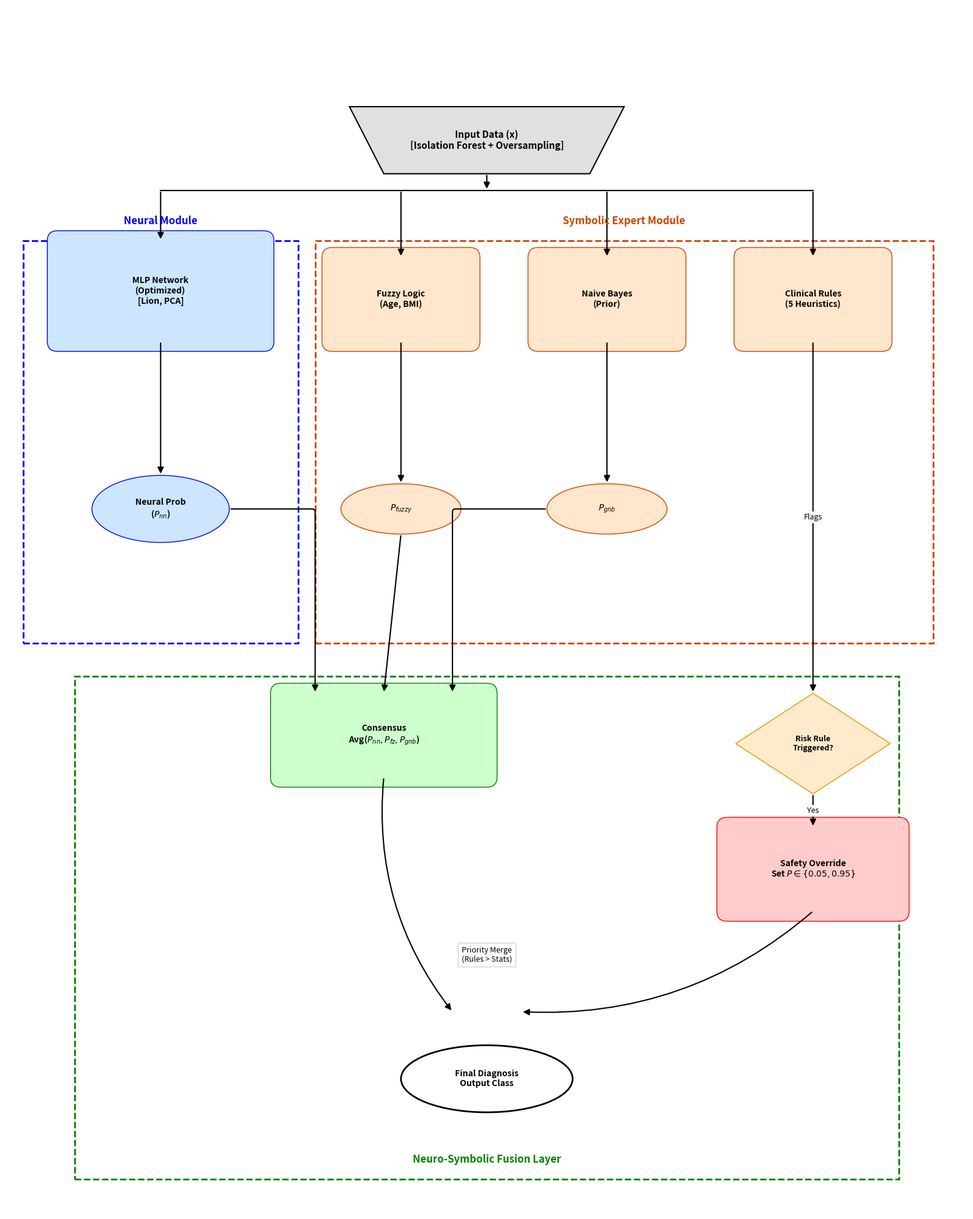

Write the Python code that produced this figure. (Note: this script raises an exception after producing the figure.)
import matplotlib.pyplot as plt
import matplotlib.patches as patches
from matplotlib.patches import FancyArrowPatch

def draw_diagram():
    # Increased figure size for better spacing
    fig, ax = plt.subplots(figsize=(16, 20))
    # Scale: x=0..28, y=0..36
    ax.set_xlim(0, 28)
    ax.set_ylim(0, 36)
    ax.axis('off')

    # Styles
    bbox_style = dict(boxstyle="round,pad=0.5", fc="white", ec="black", lw=1.5)
    neural_style = dict(boxstyle="round,pad=0.5", fc="#e6f2ff", ec="#0000ff", lw=1.5) # Light Blue
    symbolic_style = dict(boxstyle="round,pad=0.5", fc="#ffe6e6", ec="#cc0000", lw=1.5) # Light Red
    fusion_style = dict(boxstyle="round,pad=0.5", fc="#e6ffe6", ec="#00cc00", lw=1.5) # Light Green
    
    # Helper to draw box
    def draw_box(x, y, width, height, text, style=bbox_style, fontsize=10):
        rect = patches.FancyBboxPatch((x, y), width, height, **style)
        ax.add_patch(rect)
        ax.text(x + width/2, y + height/2, text, ha='center', va='center', fontsize=fontsize, fontweight='bold', wrap=True)
        return (x + width/2, y) # Return bottom center
    
    def draw_diamond(cx, cy, size, text, style=bbox_style, fontsize=9):
        pts = [[cx, cy+size], [cx+size*1.5, cy], [cx, cy-size], [cx-size*1.5, cy]]
        poly = patches.Polygon(pts, **style)
        ax.add_patch(poly)
        ax.text(cx, cy, text, ha='center', va='center', fontsize=fontsize, fontweight='bold')
        return (cx, cy-size)

    def draw_ellipse(cx, cy, width, height, text, style=bbox_style, fontsize=10):
        ell = patches.Ellipse((cx, cy), width, height, **style)
        ax.add_patch(ell)
        ax.text(cx, cy, text, ha='center', va='center', fontsize=fontsize, fontweight='bold')
        return (cx, cy - height/2)

    def connect(p1, p2, text=None, connectionstyle="arc3,rad=0", color='black'):
        arrow = FancyArrowPatch(p1, p2, connectionstyle=connectionstyle, 
                                arrowstyle='-|>', mutation_scale=15, color=color, lw=1.5)
        ax.add_patch(arrow)
        if text:
            # Simple text placement logic, can be improved for curves
            mid_x = (p1[0] + p2[0]) / 2
            mid_y = (p1[1] + p2[1]) / 2
            # Adjust label position slightly based on direction
            ax.text(mid_x, mid_y, text, fontsize=9, ha='center', va='center', 
                    bbox=dict(facecolor='white', edgecolor='none', pad=2))

    # ================= LAYOUT GRID =================
    # Columns (Centers):
    # Col 1 (Neural): x=4.5
    # Col 2 (Fuzzy): x=11.5
    # Col 3 (GNB): x=17.5
    # Col 4 (Rules): x=23.5
    
    col1_c = 4.5
    col2_c = 11.5
    col3_c = 17.5
    col4_c = 23.5
    
    row_input = 33
    row_modules = 26
    row_probs = 21
    row_fusion_top = 13
    row_fusion_mid = 9
    row_final = 4

    # ================= INPUT =================
    # Spanning top
    in_w, in_h = 8, 2
    in_x = 10 # Center at 14
    input_pts = [[in_x, row_input], [in_x+in_w, row_input], [in_x+in_w-1, row_input-in_h], [in_x+1, row_input-in_h]]
    input_patch = patches.Polygon(input_pts, fc="#e0e0e0", ec="black", lw=1.5)
    ax.add_patch(input_patch)
    ax.text(in_x + in_w/2, row_input - in_h/2, "Input Data (x)\n[Isolation Forest + Oversampling]", 
            ha='center', va='center', fontsize=11, fontweight='bold')
    
    input_bottom = (in_x + in_w/2, row_input - in_h)

    # ================= FRAMES =================
    # Neural Frame (Left)
    rect_neural = patches.Rectangle((0.5, 17), 8, 12, linewidth=2, edgecolor='blue', facecolor='none', linestyle='--')
    ax.add_patch(rect_neural)
    ax.text(4.5, 29.5, "Neural Module", ha='center', color='blue', fontweight='bold', fontsize=12)

    # Symbolic Frame (Right)
    rect_symbolic = patches.Rectangle((9, 17), 18, 12, linewidth=2, edgecolor='#cc4400', facecolor='none', linestyle='--')
    ax.add_patch(rect_symbolic)
    ax.text(18, 29.5, "Symbolic Expert Module", ha='center', color='#cc4400', fontweight='bold', fontsize=12)
    
    # Fusion Frame (Bottom)
    rect_fusion = patches.Rectangle((2, 1), 24, 15, linewidth=2, edgecolor='green', facecolor='none', linestyle='--')
    ax.add_patch(rect_fusion)
    ax.text(14, 1.5, "Neuro-Symbolic Fusion Layer", ha='center', color='green', fontweight='bold', fontsize=12)


    # ================= NEURAL MODULE =================
    # MLP
    mlp_w, mlp_h = 6, 3
    mlp_bottom = draw_box(col1_c - mlp_w/2, row_modules, mlp_w, mlp_h, "MLP Network\n(Optimized)\n[Lion, PCA]", style=dict(boxstyle="round,pad=0.3", fc="#cce6ff", ec="blue"))
    
    # Prob
    p_nn_bottom = draw_ellipse(col1_c, row_probs, 4, 2, "Neural Prob\n($P_{nn}$)", style=dict(fc="#cce6ff", ec="blue"))
    
    connect(mlp_bottom, (col1_c, row_probs + 1))


    # ================= SYMBOLIC MODULE =================
    # Reordered to avoid crossing: Fuzzy, GNB, Rules
    
    # Fuzzy
    fuzzy_w, fuzzy_h = 4, 2.5
    fuzzy_bottom = draw_box(col2_c - fuzzy_w/2, row_modules, fuzzy_w, fuzzy_h, "Fuzzy Logic\n(Age, BMI)", style=dict(boxstyle="round", fc="#ffe6cc", ec="#cc4400"))
    p_fuzzy_bottom = draw_ellipse(col2_c, row_probs, 3.5, 1.5, "$P_{fuzzy}$", style=dict(fc="#ffe6cc", ec="#cc4400"))
    connect(fuzzy_bottom, (col2_c, row_probs + 0.75))

    # GNB
    gnb_w, gnb_h = 4, 2.5
    gnb_bottom = draw_box(col3_c - gnb_w/2, row_modules, gnb_w, gnb_h, "Naive Bayes\n(Prior)", style=dict(boxstyle="round", fc="#ffe6cc", ec="#cc4400"))
    p_gnb_bottom = draw_ellipse(col3_c, row_probs, 3.5, 1.5, "$P_{gnb}$", style=dict(fc="#ffe6cc", ec="#cc4400"))
    connect(gnb_bottom, (col3_c, row_probs + 0.75))

    # Rules
    rule_w, rule_h = 4, 2.5
    rule_bottom = draw_box(col4_c - rule_w/2, row_modules, rule_w, rule_h, "Clinical Rules\n(5 Heuristics)", style=dict(boxstyle="round", fc="#ffe6cc", ec="#cc4400"))
    # Rules don't have a prob output, they go to flag
    
    
    # ================= INPUT DISTRIBUTION =================
    # Connecting input to all 4 columns top
    split_y = 30.5
    connect(input_bottom, (input_bottom[0], split_y))
    
    # Horizontal bus
    ax.plot([col1_c, col4_c], [split_y, split_y], color='black', lw=1.5)
    
    # Dropdowns
    connect((col1_c, split_y), (col1_c, row_modules + mlp_h))
    connect((col2_c, split_y), (col2_c, row_modules + fuzzy_h))
    connect((col3_c, split_y), (col3_c, row_modules + gnb_h))
    connect((col4_c, split_y), (col4_c, row_modules + rule_h))


    # ================= FUSION LAYER =================
    
    # 1. Consensus (Aggregates Cols 1, 2, 3)
    # Position centered between 1 and 3 -> col2_c seems good? 
    # Or slightly shifted left if GNB is far?
    # Let's put Consensus at x=11 (near col2)
    cons_x, cons_y = 8, row_fusion_top
    cons_w, cons_h = 6, 2.5
    cons_center = (cons_x + cons_w/2, cons_y + cons_h/2)
    cons_bottom = draw_box(cons_x, cons_y, cons_w, cons_h, "Consensus\nAvg($P_{nn}, P_{fz}, P_{gnb}$)", style=dict(boxstyle="round", fc="#ccffcc", ec="green"))
    
    # Connections to Consensus
    # P_nn -> Consensus
    # Start from Right of P_nn ellipse (x=4.5 + 2 = 6.5)
    connect((col1_c + 2, row_probs), (cons_x + 1, cons_y + cons_h), connectionstyle="angle,angleA=0,angleB=90,rad=5")
    
    # P_fuzzy -> Consensus
    # Direct vertical
    connect((col2_c, row_probs - 0.75), (cons_x + 3, cons_y + cons_h), connectionstyle="arc3,rad=0")
    
    # P_gnb -> Consensus
    # Start from Left of P_gnb ellipse (x=17.5 - 1.75 = 15.75)
    connect((col3_c - 1.75, row_probs), (cons_x + 5, cons_y + cons_h), connectionstyle="angle,angleA=180,angleB=90,rad=5")
    
    # 2. Rule Check (Aggregates Col 4)
    # Position under Col 4
    safe_cx, safe_cy = col4_c, row_fusion_top + 1
    safe_bottom_pt = draw_diamond(safe_cx, safe_cy, 1.5, "Risk Rule\nTriggered?", style=dict(fc="#ffebcc", ec="#e69500"))
    
    # Connect Rule -> Safety
    connect(rule_bottom, (safe_cx, safe_cy + 1.5), text="Flags")

    # 3. Override Logic
    # If Yes -> Force Prob
    # If No -> Use Consensus
    # Let's verify flow.
    # Consensus provides a Base Score.
    # Rule Check determines if we IGNORE Base Score or USE it.
    
    # So we need a "Gate" or "Switch" node.
    # Let's put a "Final Logic" box centrally below.
    
    final_logic_x, final_logic_y = 10, row_fusion_mid - 2
    final_logic_w, final_logic_h = 8, 3
    # final_logic_bottom = draw_box(final_logic_x, final_logic_y, final_logic_w, final_logic_h, "Decision Gate\nApply Overrides", style=dict(boxstyle="round", fc="#e6ffe6", ec="green"))
    
    # Let's draw arrows explicitly instead of a box for the logic flow
    
    # Override Box (Result of Rule=Yes)
    override_x, override_y = col4_c - 2.5, row_fusion_mid
    override_w, override_h = 5, 2.5
    override_bottom = draw_box(override_x, override_y, override_w, override_h, "Safety Override\nSet $P \in \{0.05, 0.95\}$", style=dict(boxstyle="round", fc="#ffcccb", ec="red"))
    
    # Connect Safety -> Override (Yes)
    connect((safe_cx, safe_bottom_pt[1]), (safe_cx, override_y + override_h), text="Yes")
    
    # Final Output
    final_cx, final_cy = 14, row_final
    final_w, final_h = 5, 2
    draw_ellipse(final_cx, final_cy, final_w, final_h, "Final Diagnosis\nOutput Class", style=dict(fc="white", ec="black", lw=2))
    
    # Connect Override -> Final
    # Curved connection
    connect((override_x + override_w/2, override_y), (final_cx + 1, final_cy + 2), connectionstyle="arc3,rad=-0.2")
    
    # Connect Consensus -> Final
    connect((cons_x + cons_w/2, cons_y), (final_cx - 1, final_cy + 2), connectionstyle="arc3,rad=0.2")
    
    # Add a visual "Gate" annotation
    ax.text(14, 7.5, "Priority Merge\n(Rules > Stats)", ha='center', fontsize=9, style='italic', backgroundcolor='white', bbox=dict(facecolor='white', edgecolor='lightgray'))


    plt.tight_layout()
    plt.savefig('figures/architecture_diagram.png', dpi=300, bbox_inches='tight')
    print("Diagram generated at figures/architecture_diagram.png")

if __name__ == "__main__":
    draw_diagram()
